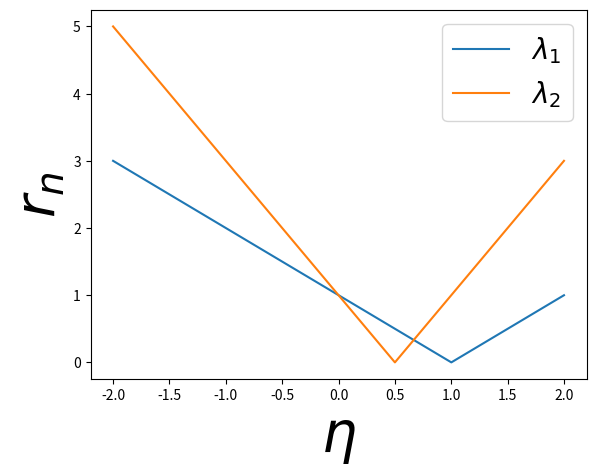

Source code (Python):
# -*- coding: utf-8 -*-
"""
Created on Tue Nov 13 16:29:57 2018

[redacted]
"""

import numpy as np
import matplotlib.pyplot as plt

#%%

x = np.linspace(-2,2,10000)

y1 = np.abs(1-x)
y2 = np.abs(1-2*x)

plt.plot(x,y1,label='$\lambda_1$')
plt.plot(x,y2,label='$\lambda_2$')

plt.xlabel('$\eta$',size=40)
plt.ylabel('$r_n$',size=40)




plt.legend(prop={'size': 20})